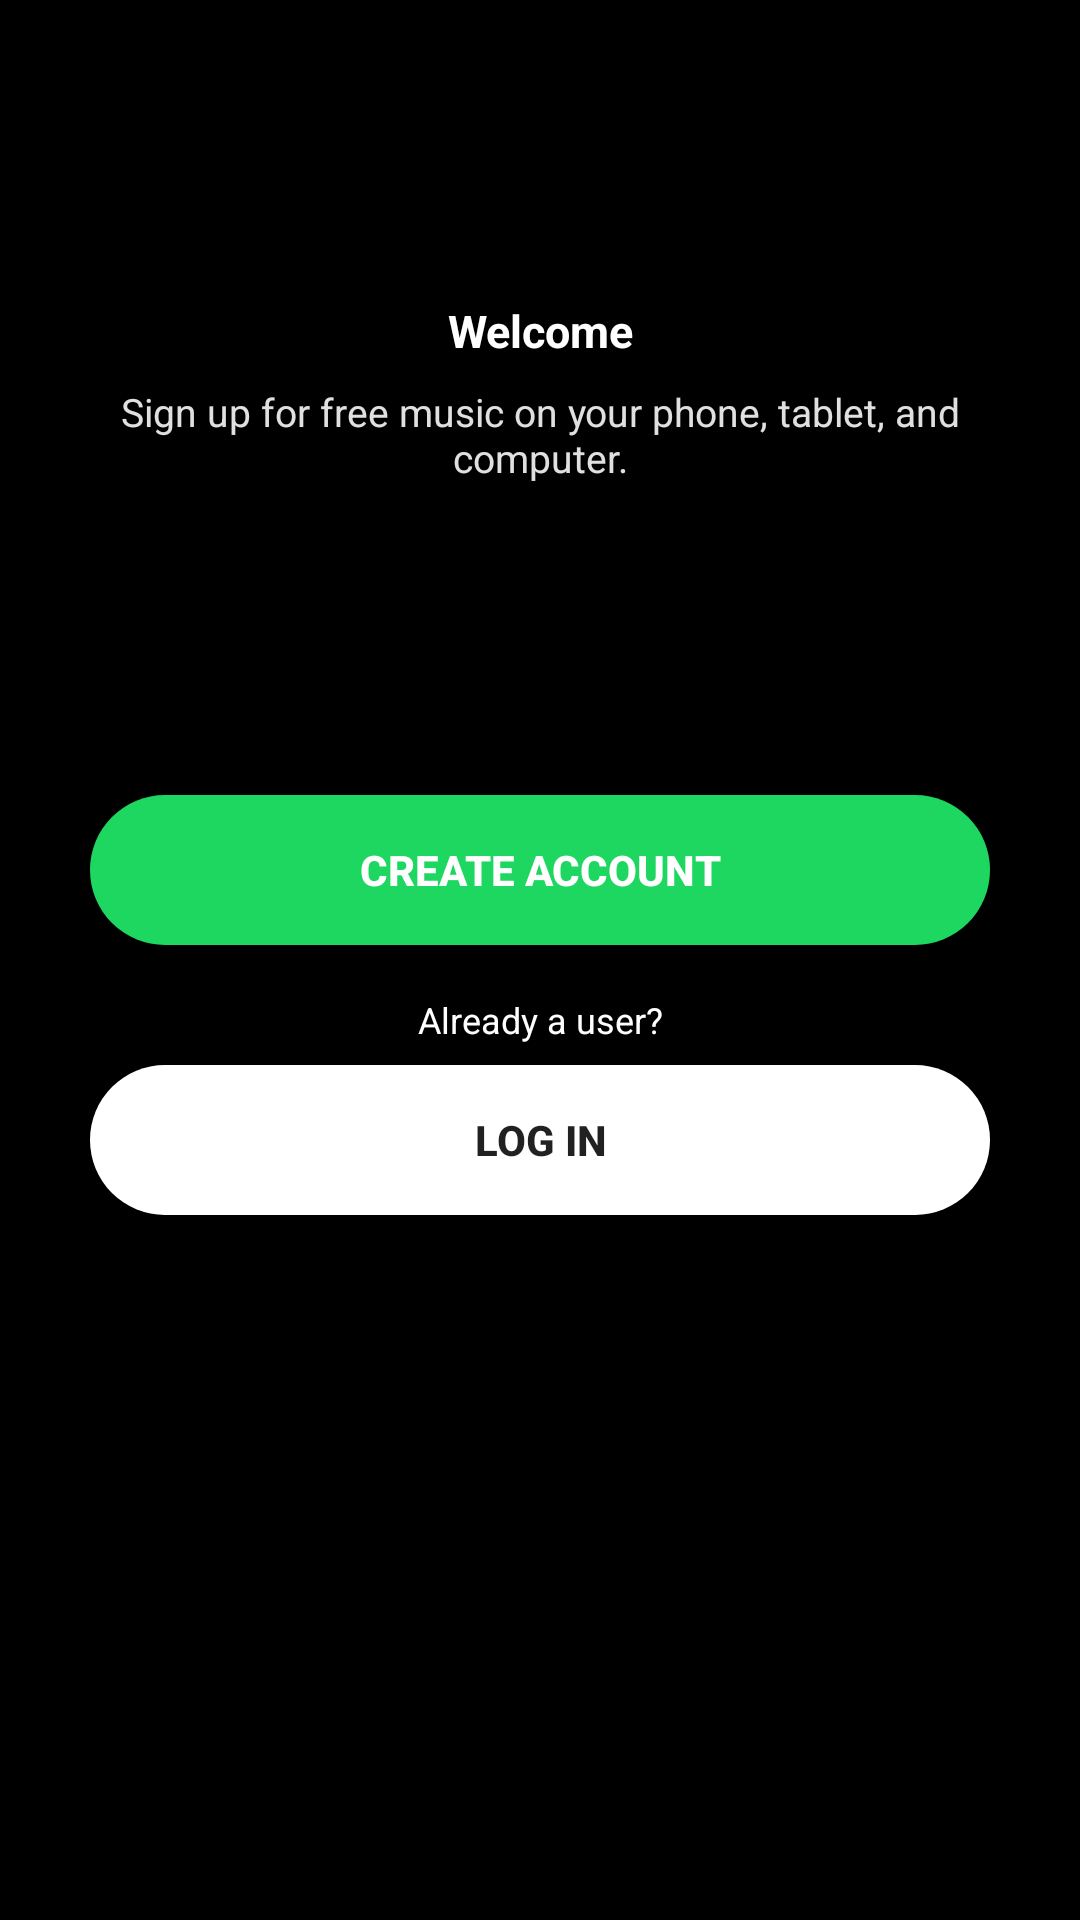

Android layout source for this screen:
<!-- AndroidManifest.xml: application theme AppTheme.NoActionBar -->
<!-- res/layout/activity_spotify_login.xml -->
<?xml version="1.0" encoding="utf-8"?>
<LinearLayout xmlns:android="http://schemas.android.com/apk/res/android"
    xmlns:tools="http://schemas.android.com/tools"
    android:layout_width="match_parent"
    android:layout_height="match_parent"
    android:background="@color/colorPrimaryDark"
    android:gravity="center|top"
    android:orientation="vertical"
    tools:context="com.github.example.spotifyclone.SpotifyLoginActivity">

    <ImageView
        android:layout_width="250dp"
        android:layout_height="wrap_content"
        android:padding="40dp"
        android:src="@drawable/main_logo_white" />

    <TextView
        android:layout_width="200dp"
        android:layout_height="20dp"
        android:layout_marginTop="20dp"
        android:gravity="center"
        android:text="@string/welcome"
        android:textColor="#ffffff"
        android:textSize="15sp"
        android:textStyle="bold" />

    <TextView
        android:layout_width="300dp"
        android:layout_height="50dp"
        android:gravity="center"
        android:text="@string/welcome_text"
        android:textColor="@color/colorLoginPressed"
        android:textSize="13sp" />

    <LinearLayout
        android:layout_width="match_parent"
        android:layout_height="wrap_content"
        android:layout_marginTop="65dp"
        android:orientation="vertical"
        android:padding="30dp">

        <Button
            android:layout_width="match_parent"
            android:layout_height="50dp"
            android:background="@drawable/create_account_button"
            android:text="@string/create_account"
            android:textColor="#ffffff"
            android:textStyle="bold" />

        <TextView
            android:layout_width="match_parent"
            android:layout_height="20dp"
            android:layout_marginTop="15dp"
            android:layout_marginBottom="5dp"
            android:gravity="center"
            android:text="@string/already_user"
            android:textColor="#ffffff"
            android:textSize="12sp" />

        <Button
            android:id="@+id/login_button"
            android:layout_width="match_parent"
            android:layout_height="50dp"
            android:background="@drawable/round_rect"
            android:backgroundTint="#ffffff"
            android:text="@string/login_button"
            android:textStyle="bold" />

    </LinearLayout>
</LinearLayout>
<!-- resources referenced by this layout -->
<resources>
  <color name="colorLoginPressed">#e1e0e0</color>
  <color name="colorPrimaryDark">#000000</color>
  <!-- drawable create_account_button (drawable) -->
  <?xml version="1.0" encoding="utf-8"?>
  <selector xmlns:android="http://schemas.android.com/apk/res/android">
      <item android:drawable="@drawable/create_account_pressed" android:state_pressed="true" />
      <item android:drawable="@drawable/create_account_normal" />
  </selector>
  <!-- drawable round_rect (drawable) -->
  <shape xmlns:android="http://schemas.android.com/apk/res/android"
      android:shape="rectangle">
  
      <size
          android:width="100dp"
          android:height="50dp" />
      <corners
          android:bottomLeftRadius="168dp"
          android:bottomRightRadius="168dp"
          android:topLeftRadius="168dp"
          android:topRightRadius="168dp" />
  </shape>
  <string name="already_user">Already a user?</string>
  <string name="create_account">CREATE ACCOUNT</string>
  <string name="login_button">LOG IN</string>
  <string name="welcome">Welcome</string>
  <string name="welcome_text">Sign up for free music on your phone, tablet, and computer.</string>
  <style name="AppTheme.NoActionBar">
          <item name="windowActionBar">false</item>
          <item name="windowNoTitle">true</item>
      </style>
  <!-- drawable create_account_pressed (drawable) -->
  <shape xmlns:android="http://schemas.android.com/apk/res/android"
      android:shape="rectangle">
  
      <size
          android:width="100dp"
          android:height="50dp" />
      <corners
          android:bottomLeftRadius="168dp"
          android:bottomRightRadius="168dp"
          android:topLeftRadius="168dp"
          android:topRightRadius="168dp" />
      <solid android:color="@color/colorAccentPressed" />
  </shape>
  <!-- drawable create_account_normal (drawable) -->
  <shape xmlns:android="http://schemas.android.com/apk/res/android"
      android:shape="rectangle">
  
      <size
          android:width="100dp"
          android:height="50dp" />
      <corners
          android:bottomLeftRadius="168dp"
          android:bottomRightRadius="168dp"
          android:topLeftRadius="168dp"
          android:topRightRadius="168dp" />
      <solid android:color="@color/colorAccent" />
  </shape>
  <color name="colorAccentPressed">#1DB954</color>
  <color name="colorAccent">#1ed760</color>
</resources>
